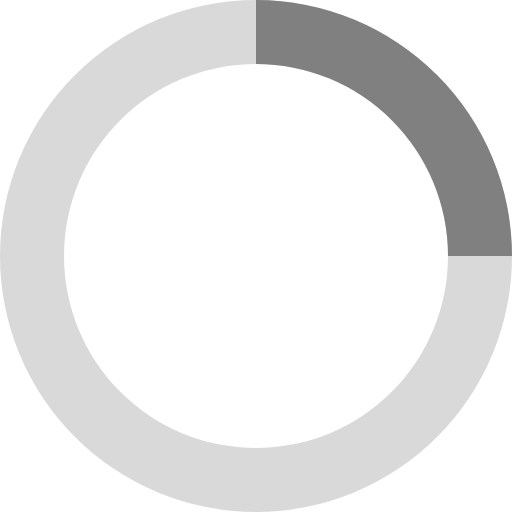
t = 0.00 s
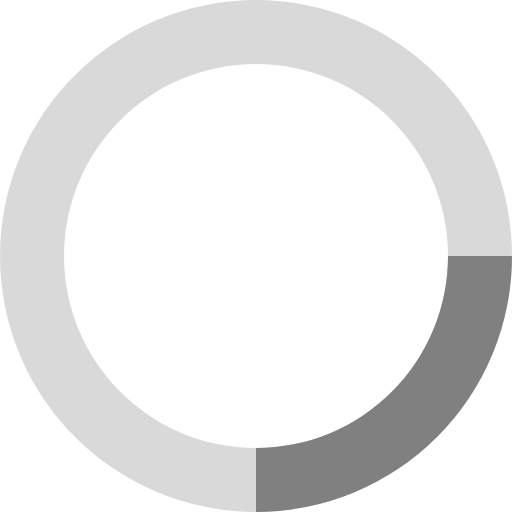
t = 0.20 s
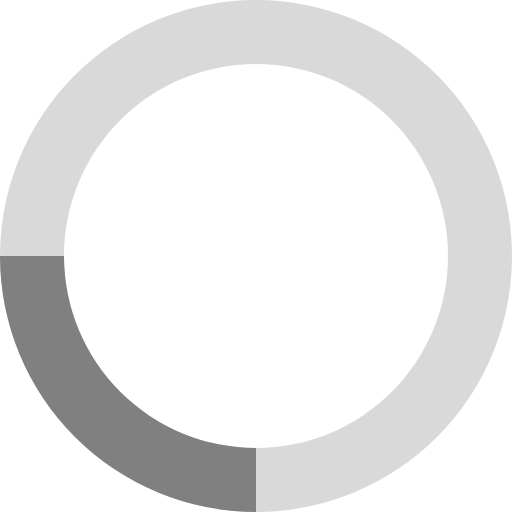
t = 0.40 s
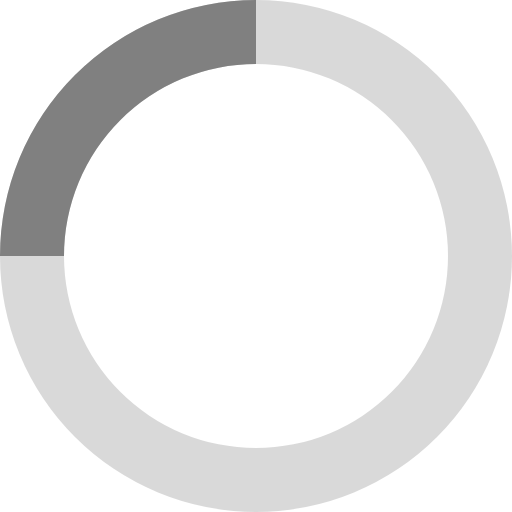
t = 0.60 s

The animated SVG that drew these frames (rendered in a browser with its animation timeline set to each time). Animation: 1 SMIL element (animateTransform=1); one cycle of 0.80 s, repeats indefinitely.

<svg xmlns="http://www.w3.org/2000/svg" viewBox="0 0 32 32" width="25" height="25" fill="gray">
    <path opacity=".30" d="M16 0 A16 16 0 0 0 16 32 A16 16 0 0 0 16 0 M16 4 A12 12 0 0 1 16 28 A12 12 0 0 1 16 4" />
    <path d="M16 0 A16 16 0 0 1 32 16 L28 16 A12 12 0 0 0 16 4z">
        <animateTransform attributeName="transform" type="rotate" from="0 16 16" to="360 16 16" dur="0.8s" repeatCount="indefinite" />
    </path>
</svg>